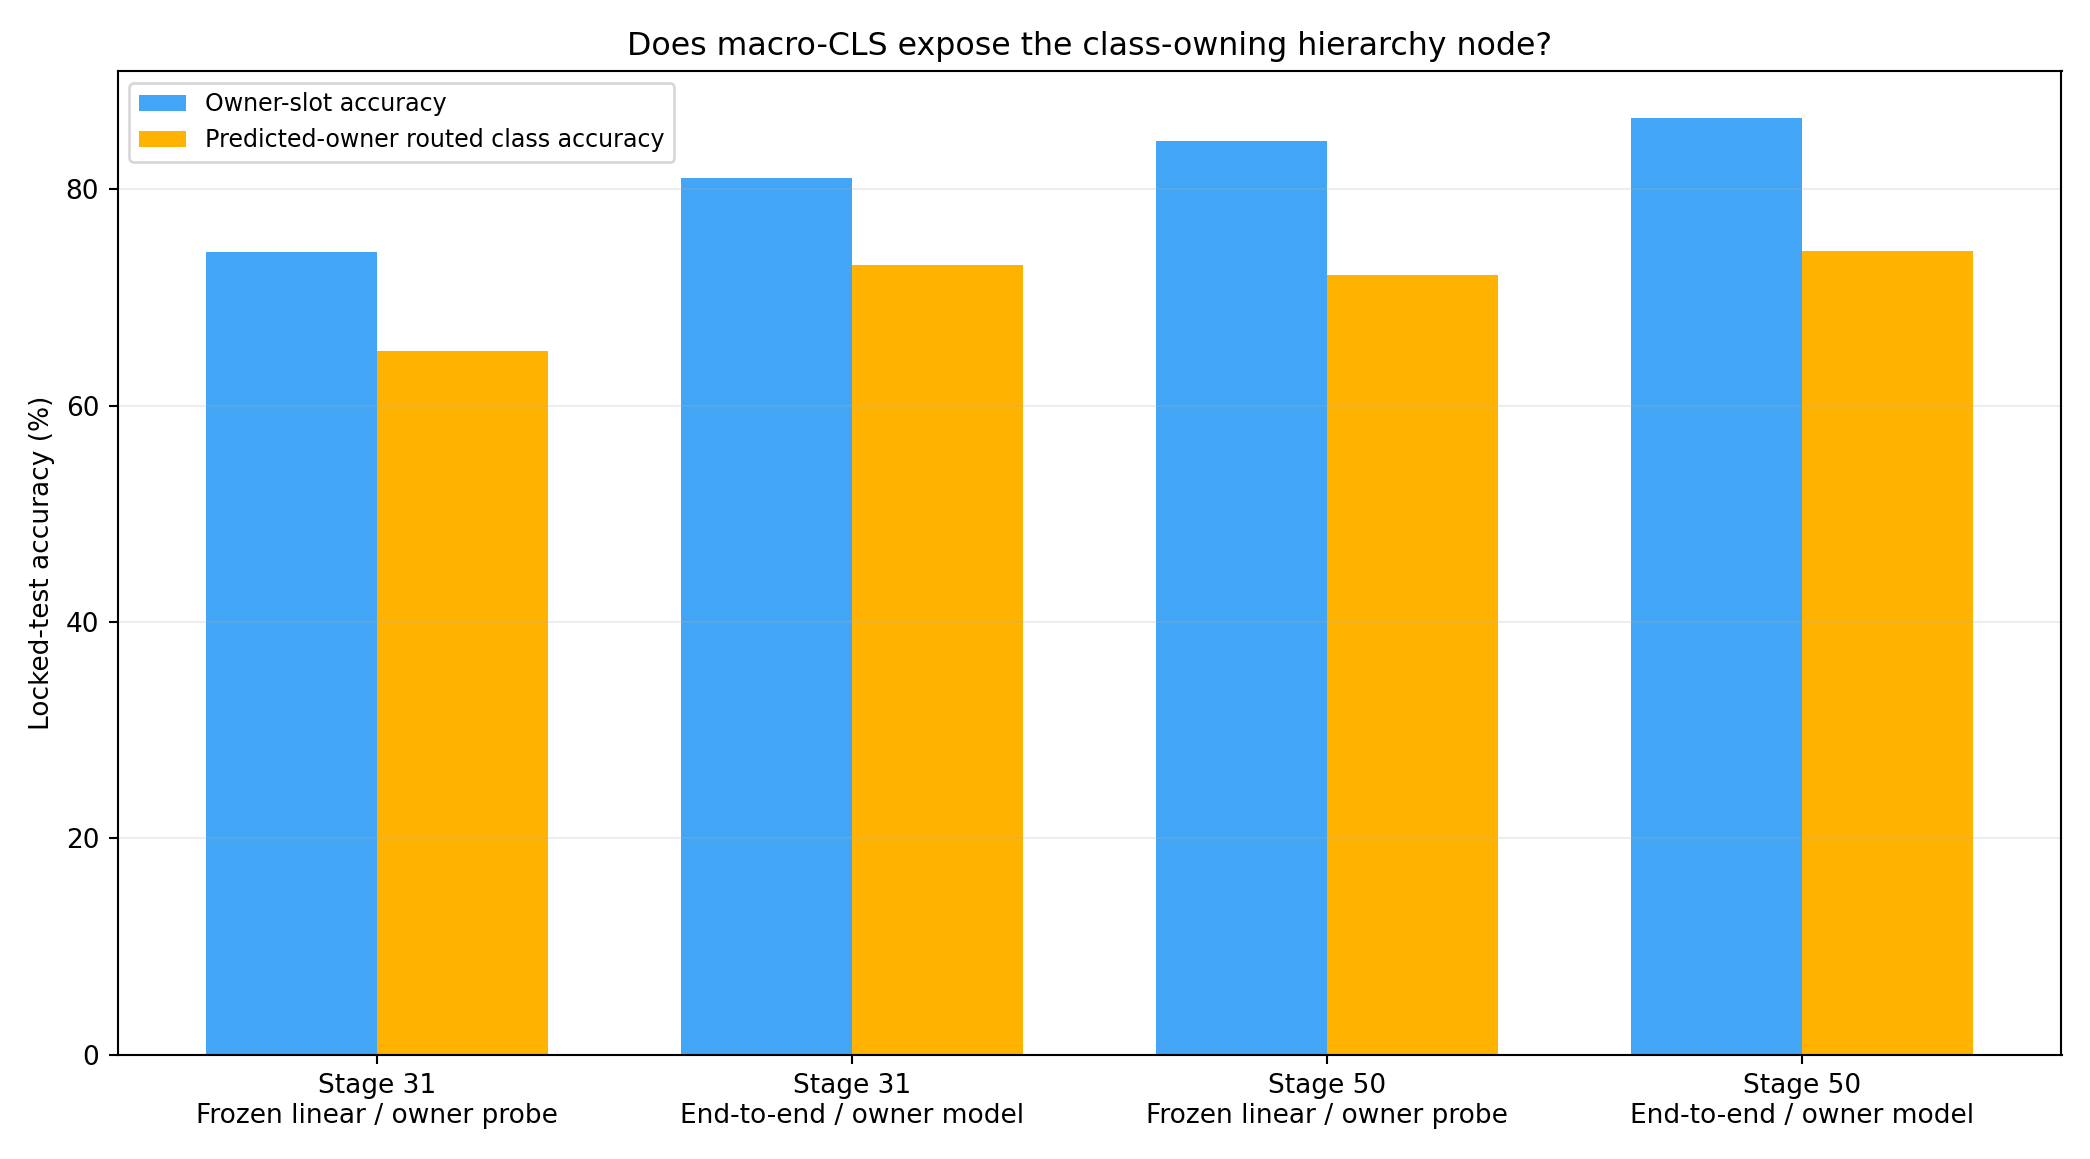

The data file committed next to this chart (first rows):
condition, owner_accuracy, partition, routed_class_accuracy, stage
Frozen linear owner probe, 81.47, fit, 78.51, 31
End-to-end owner model, 90.09, fit, 87.24, 31
Frozen linear owner probe, 74.22, validation, 63.43, 31
End-to-end owner model, 79.5, validation, 69.5, 31
Frozen linear owner probe, 89.27, fit, 85.89, 50
End-to-end owner model, 94.12, fit, 91.16, 50
Frozen linear owner probe, 81.0, validation, 67.21, 50
End-to-end owner model, 85.12, validation, 71.96, 50
Frozen linear owner probe, 74.16, test, 65.07, 31
End-to-end owner model, 81.03, test, 72.96, 31
Frozen linear owner probe, 84.45, test, 72.07, 50
End-to-end owner model, 86.6, test, 74.3, 50
